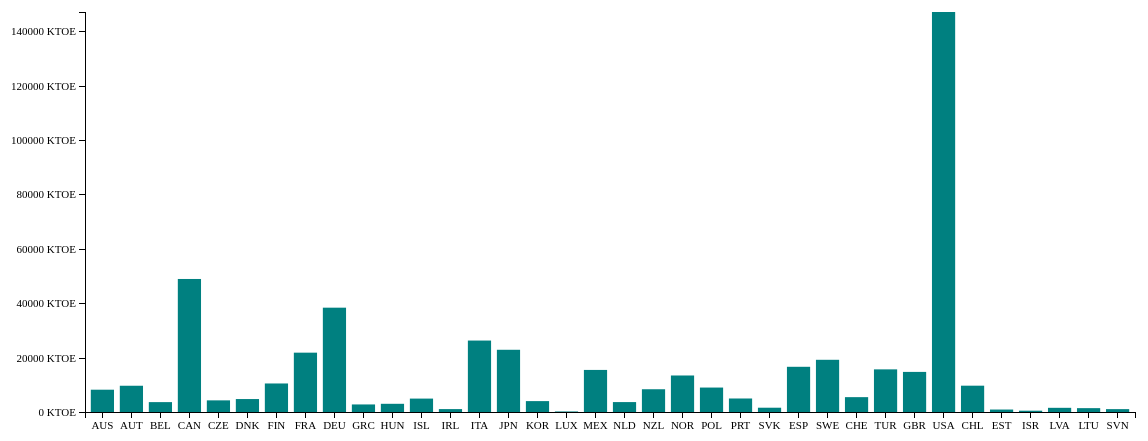
D3 v5 page, settled after 480 driven frames (8 s of simulated time); the page loaded 1 data file(s).


            // Title of page
            d3.select("head").append("title").text("Barchart using D3");
            // Create body variable
            var body = d3.select("body");
            // Write chart's title, name, studentnumber and information of dataset on page
            body.append("h1").text("Het kiloton olie-equivalent per OECD land in 2015")
                .style("color", "teal")
                .style("font-family", "Verdana");
            d3.select("p").style("color", "black").style("font-family", "Verdana");
            body.append("p").text("Name: Tim");
            body.append("p").text("Studentnumber: 11202351");
            body.append("p").text("This data set contains the oil-equivalent of the OECD's countries in 2015. Dataset is from OECD website");

            // Create list for the values of json file
            var ktoe = [];
            // Load in the json file
            var json = d3.json("d3.json");
            json.then(function(data) {
              for (var i = 0; i < Object.keys(data).length; i++) {
                ktoe.push({'Country': Object.keys(data)[i], 'Value': data[Object.keys(data)[i]]['Value']})
              }
              console.log(ktoe);

              // Set margin, width and heigth
              var margin = {
                  top: 50,
                  right: 50,
                  bottom: 50,
                  left: 100
                };
              var svgWidth = 1200 - margin.left - margin.right;
              var svgHeight = 500 - margin.top - margin.bottom;

              // Scaling
              const xScale = d3.scaleBand()
                            .domain(ktoe.map(function(d) { return d.Country; }))
                            .range([0, svgWidth])
                            .paddingInner(0.20)
                            .paddingOuter(0.20);

              const yScale = d3.scaleLinear()
                            .domain([0, d3.max(ktoe, function(d) { return d.Value; })])
                            .range([svgHeight, 0]);

              // Create SVG element
              var svg = d3.select("body")
                            .append("svg")
                            .attr("width", svgWidth + margin.left + margin.right)
                            .attr("height", svgHeight + margin.top + margin.bottom)
                            .append("g")
                            .attr("transform", "translate(" + margin.left + "," + margin.top + ")");
              // Create rectangle inside SVG and include event handler
              var rectangle = svg.selectAll("rect")
                            .data(ktoe)
                            .enter()
                            .append("rect")
                            .on("mouseover", function(d) {
                              d3.select(this)
                                .transition().duration(1)
                                .attr("fill", "orange");
                              // d3.select(this)
                              //   .html((d.Country) + '<br/>' + d.Value)
                              //   .style('left', d3.event.pageX + 'px')
                              //   .style('top', d3.event.pageY - 28 + 'px');
                            })
                            .on("mouseout", function(){
                                d3.select(this)
                                  .transition().duration(1)
                                  .attr("fill", "teal");
                            });

              rectangle.attr("x", function(d) {
                            return xScale(d.Country);
                            })
                            .attr("y", function(d) {
                              return yScale(d.Value);
                            })
                            .attr("width", xScale.bandwidth)
                            .attr("height", function(d) {
                              return svgHeight - yScale(d.Value);
                            })
                            .attr("fill", "teal")
              // // Show value of the bar
              // var tip = d3.tip()
              //               .attr('class', 'd3-tip')
              //               .direction('e')
              //               .offset([-10, 0])
              //               .html(function(d) {
              //                 return "<strong>Value:</strong> <span style='color:red'>" + d.Value + "</span>";
              //               })
              // svg.call("tip");


              // Create the axis
              var xAxis = d3.axisBottom(xScale);
              var yAxis = d3.axisLeft(yScale)
                            .ticks(7)
                            .tickFormat(function(d) {
                              return d + " " + "KTOE";
                            });
              // Call the axis
              svg.append("g")
                  .attr("class", "axis")
                  .attr("transform", "translate(0," + svgHeight + ")")
                  .call(xAxis);
              svg.append("g")
                  .attr("class", "axis")
                  .call(yAxis);

            });

    

### data: d3.json
{
 "AUS": {
  "Value": 8197.0
 },
 "AUT": {
  "Value": 9652.0
 },
 "BEL": {
  "Value": 3633.0
 },
 "CAN": {
  "Value": 48902.0
 },
 "CZE": {
  "Value": 4279.0
 },
 "DNK": {
  "Value": 4761.0
 },
 "FIN": {
  "Value": 10488.0
 },
 "FRA": {
  "Value": 21813.0
 },
 "DEU": {
  "Value": 38352.0
 },
 "GRC": {
  "Value": 2777.0
 },
 "HUN": {
  "Value": 3014.0
 },
 "ISL": {
  "Value": 4930.0
 },
 "IRL": {
  "Value": 1070.0
 },
 "ITA": {
  "Value": 26266.0
 },
 "JPN": {
  "Value": 22874.0
 },
 "KOR": {
  "Value": 4003.0
 },
 "LUX": {
  "Value": 204.6
 },
 "MEX": {
  "Value": 15467.0
 },
 "NLD": {
  "Value": 3645.0
 },
 "NZL": {
  "Value": 8366.0
 },
 "NOR": {
  "Value": 13423.0
 },
 "POL": {
  "Value": 8987.0
 },
 "PRT": {
  "Value": 4966.0
 },
 "SVK": {
  "Value": 1576.0
 },
 "ESP": {
  "Value": 16617.0
 },
 "SWE": {
  "Value": 19192.0
 },
 "CHE": {
  "Value": 5461.0
 },
 "TUR": {
  "Value": 15673.0
 },
 "GBR": {
  "Value": 14740.0
 },
 "USA": {
  "Value": 147048.0
 },
 "CHL": {
  "Value": 9674.0
 },
 "EST": {
  "Value": 905.4
 },
 "ISR": {
  "Value": 480.4
 },
 "LVA": {
  "Value": 1537.0
 },
 "LTU": {
  "Value": 1417.0
 },
 "SVN": {
  "Value": 1057.0
 }
}